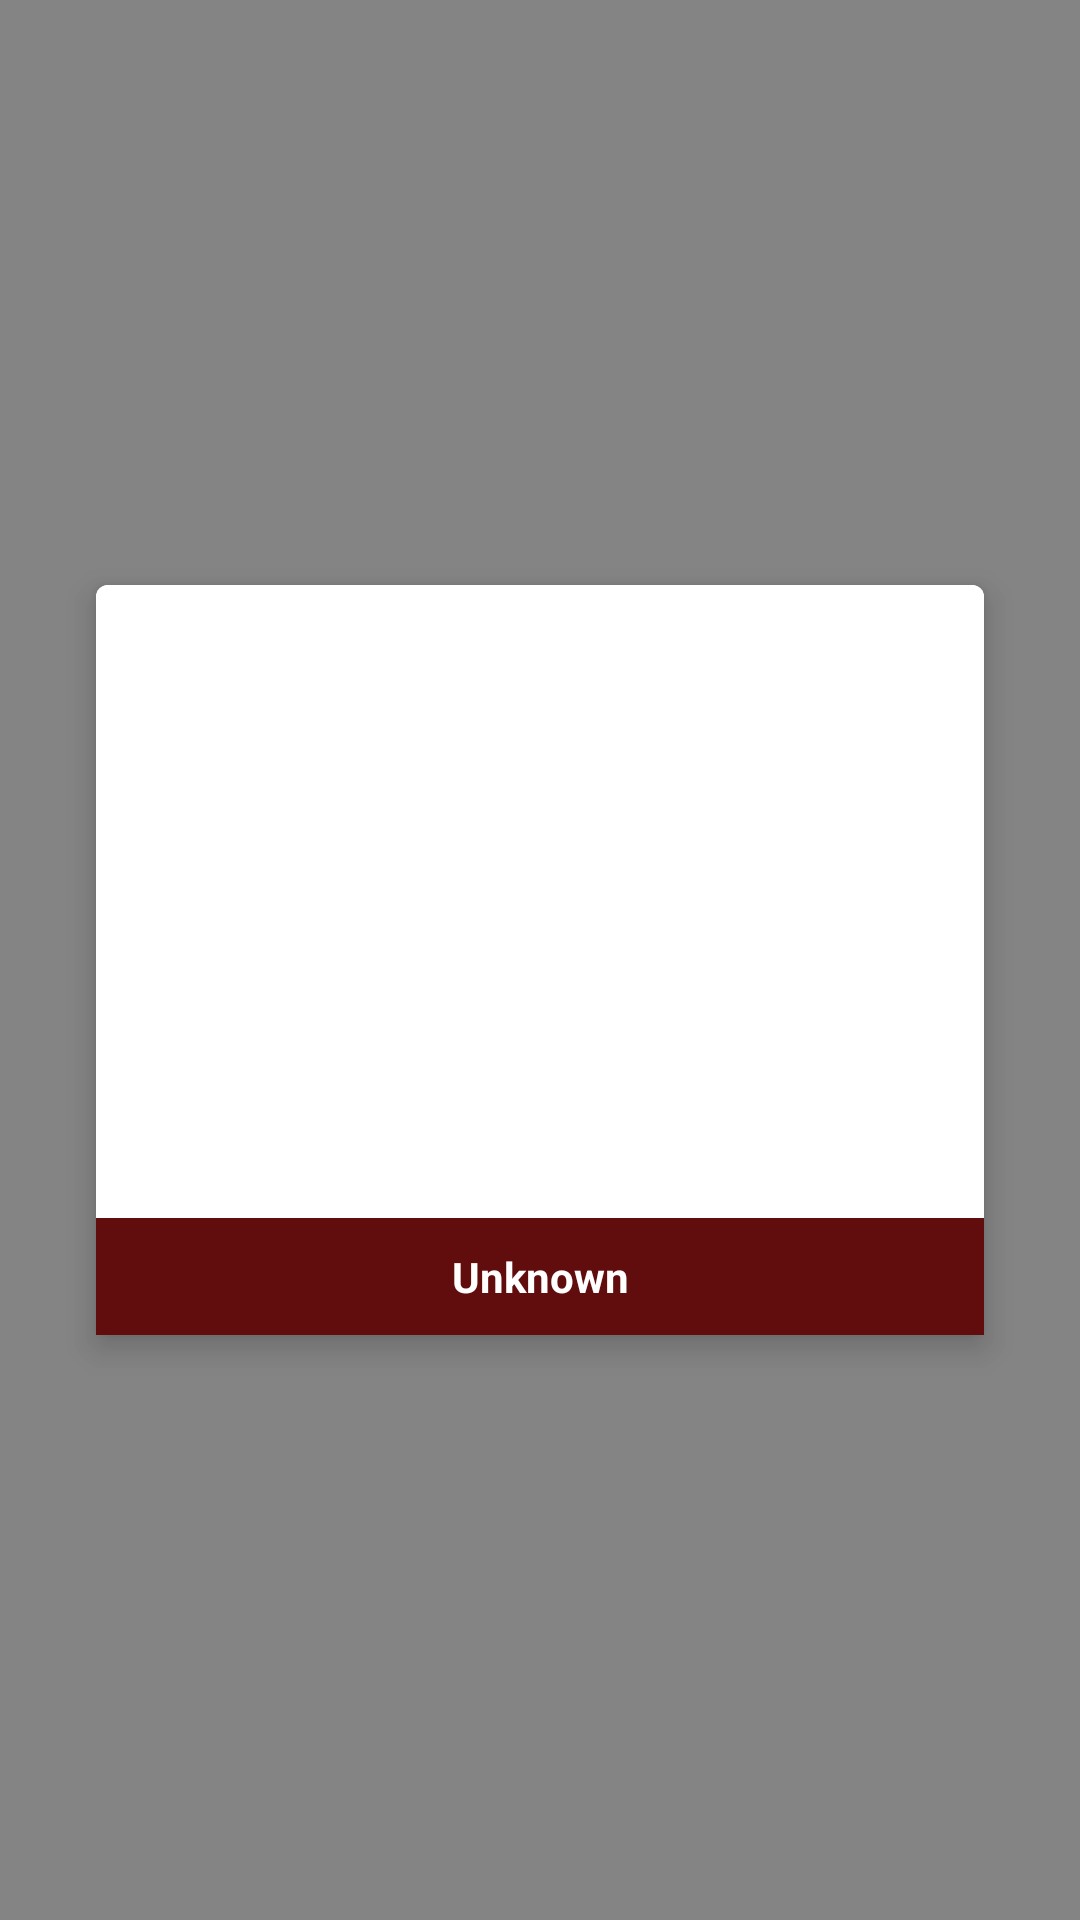

Write the Android layout XML for this screen, with the resource values it uses.
<!-- AndroidManifest.xml: activity theme DialogTheme -->
<!-- res/layout/activity_details.xml -->
<?xml version="1.0" encoding="utf-8"?>
<FrameLayout xmlns:android="http://schemas.android.com/apk/res/android"
    xmlns:tools="http://schemas.android.com/tools"
    style="@style/DialogTheme"
    android:layout_width="match_parent"
    android:layout_height="match_parent"
    android:descendantFocusability="beforeDescendants"
    android:focusableInTouchMode="true"
    tools:context=".ui.details.DetailsActivity">

    <ScrollView
        android:layout_width="match_parent"
        android:layout_height="match_parent">

        <LinearLayout
            android:id="@+id/container"
            android:layout_width="match_parent"
            android:layout_height="wrap_content"
            android:layout_gravity="center"
            android:layout_marginEnd="@dimen/dialog_margin"
            android:layout_marginStart="@dimen/dialog_margin"
            android:background="@drawable/dialog_background"
            android:elevation="@dimen/dialog_elevation"
            android:orientation="vertical"
            android:transitionName="@string/transition_dialog_root">

            <RelativeLayout
                android:id="@+id/item_main_frame"
                android:layout_width="match_parent"
                android:layout_height="250dp"
                android:background="@drawable/dialog_background">

                <ImageView
                    android:id="@+id/item_image_view"
                    android:layout_width="match_parent"
                    android:layout_height="match_parent"
                    android:layout_above="@+id/item_text_view"
                    android:layout_gravity="center"
                    android:scaleType="centerCrop" />

                <TextView
                    android:id="@+id/item_text_view"
                    android:layout_width="match_parent"
                    android:layout_height="wrap_content"
                    android:layout_alignParentBottom="true"
                    android:layout_gravity="center_horizontal"
                    android:background="@color/colorGitHub"
                    android:ellipsize="end"
                    android:gravity="center_horizontal"
                    android:maxLines="1"
                    android:paddingBottom="10dp"
                    android:paddingTop="10dp"
                    android:text="@android:string/unknownName"
                    android:textColor="@android:color/white"
                    android:textStyle="bold" />
            </RelativeLayout>
        </LinearLayout>
    </ScrollView>
</FrameLayout>
<!-- resources referenced by this layout -->
<resources>
  <color name="colorGitHub">#610d0d</color>
  <dimen name="dialog_elevation">6dp</dimen>
  <dimen name="dialog_margin">32dp</dimen>
  <!-- drawable dialog_background (drawable) -->
  <?xml version="1.0" encoding="utf-8"?>
  <shape xmlns:android="http://schemas.android.com/apk/res/android"
      android:shape="rectangle">
      <corners android:radius="@dimen/dialog_corners" />
      <solid android:color="@color/dialogBackground" />
  </shape>
  <string name="transition_dialog_root" translatable="false">dialog_transition_root</string>
  <style name="DialogTheme" parent="AppTheme">
          <item name="android:windowIsTranslucent">true</item>
          <item name="android:windowBackground">@color/dialogBackgroundScrim</item>
      </style>
  <dimen name="dialog_corners">4dp</dimen>
  <color name="dialogBackground">@android:color/white</color>
  <style name="AppTheme" parent="Theme.AppCompat.Light.NoActionBar">
          
          <item name="colorPrimary">@color/colorPrimary</item>
          <item name="colorPrimaryDark">@color/colorPrimaryDark</item>
          <item name="colorAccent">@color/colorAccent</item>
          <item name="android:windowContentTransitions">true</item>
          <item name="android:windowActivityTransitions">true</item>
          <item name="android:colorEdgeEffect">@color/colorAccent</item>
          <item name="android:windowTranslucentStatus">true</item>
          <item name="android:windowDrawsSystemBarBackgrounds">true</item>
          <item name="android:statusBarColor">#59000000</item>
      </style>
  <color name="dialogBackgroundScrim">#99323232</color>
  <color name="colorPrimary">#3F51B5</color>
  <color name="colorPrimaryDark">#303F9F</color>
  <color name="colorAccent">#FF4081</color>
</resources>
